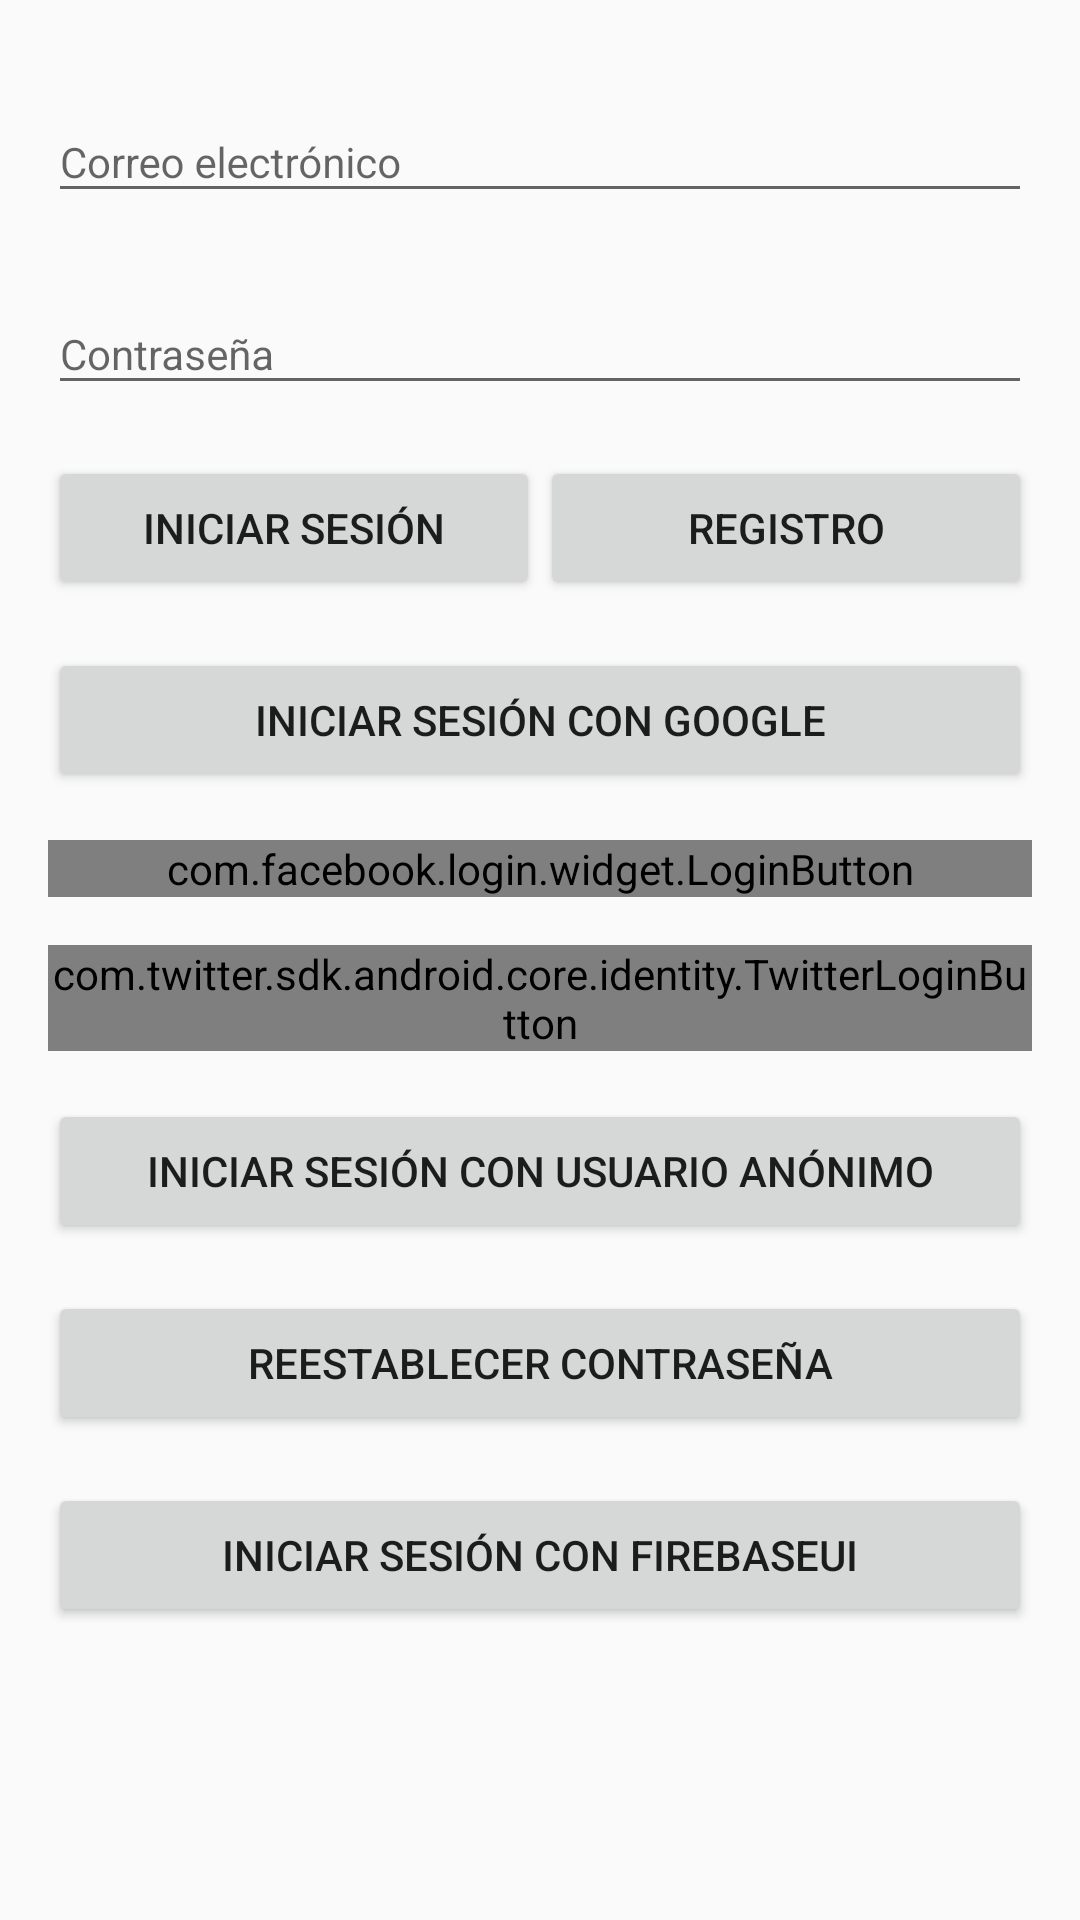

Write the Android layout XML for this screen, with the resource values it uses.
<!-- AndroidManifest.xml: activity theme AppTheme.NoActionBar -->
<!-- res/layout/activity_custom_login.xml -->
<?xml version="1.0" encoding="utf-8"?>
<ScrollView
    xmlns:android="http://schemas.android.com/apk/res/android"
    xmlns:app="http://schemas.android.com/apk/res-auto"
    android:id="@+id/contenedor"
    android:layout_width="match_parent"
    android:layout_height="match_parent">

    <android.support.constraint.ConstraintLayout
        android:layout_width="match_parent"
        android:layout_height="match_parent"
        android:layout_margin="16dp">

        <android.support.design.widget.TextInputLayout
            android:id="@+id/til_correo"
            android:layout_width="match_parent"
            android:layout_height="wrap_content"
            android:layout_marginTop="8dp"
            android:minHeight="?android:attr/actionBarSize"
            android:transitionGroup="true"
            app:layout_constraintLeft_toLeftOf="parent"
            app:layout_constraintTop_toTopOf="parent">

            <EditText
                android:id="@+id/correo"
                android:layout_width="match_parent"
                android:layout_height="wrap_content"
                android:hint="Correo electrónico"
                android:imeOptions="actionNext"
                android:inputType="textEmailAddress"
                android:textSize="14dp" />

        </android.support.design.widget.TextInputLayout>

        <android.support.design.widget.TextInputLayout
            android:id="@+id/til_contraseña"
            android:layout_width="match_parent"
            android:layout_height="wrap_content"
            android:layout_marginTop="8dp"
            android:minHeight="?android:attr/actionBarSize"
            android:transitionGroup="true"
            app:layout_constraintLeft_toLeftOf="parent"
            app:layout_constraintTop_toBottomOf="@+id/til_correo">

            <EditText
                android:id="@+id/contraseña"
                android:layout_width="match_parent"
                android:layout_height="wrap_content"
                android:hint="Contraseña"
                android:imeOptions="actionDone"
                android:inputType="textPassword"
                android:textSize="14dp" />

        </android.support.design.widget.TextInputLayout>

        <Button
            android:id="@+id/inicio_sesión"
            android:layout_width="0dp"
            android:layout_height="wrap_content"
            android:layout_marginTop="8dp"
            android:onClick="inicioSesionCorreo"
            android:text="Iniciar Sesión"
            app:layout_constraintLeft_toLeftOf="parent"
            app:layout_constraintRight_toLeftOf="@+id/registro"
            app:layout_constraintTop_toBottomOf="@id/til_contraseña" />

        <Button
            android:id="@+id/registro"
            android:layout_width="0dp"
            android:layout_height="wrap_content"
            android:onClick="registroCorreo"
            android:text="Registro"
            app:layout_constraintLeft_toRightOf="@+id/inicio_sesión"
            app:layout_constraintRight_toRightOf="parent"
            app:layout_constraintTop_toTopOf="@+id/inicio_sesión"/>

        <Button
            android:id="@+id/google"
            android:layout_width="match_parent"
            android:layout_height="wrap_content"
            android:layout_marginTop="16dp"
            android:onClick="autentificarGoogle"
            android:text="Iniciar sesión con Google"
            app:layout_constraintLeft_toLeftOf="parent"
            app:layout_constraintRight_toRightOf="parent"
            app:layout_constraintTop_toBottomOf="@+id/inicio_sesión" />

        <com.facebook.login.widget.LoginButton
            android:id="@+id/facebook"
            android:layout_width="match_parent"
            android:layout_height="wrap_content"
            android:layout_marginTop="16dp"
            app:layout_constraintLeft_toLeftOf="parent"
            app:layout_constraintRight_toRightOf="parent"
            app:layout_constraintTop_toBottomOf="@+id/google"/>

        <com.twitter.sdk.android.core.identity.TwitterLoginButton
            android:id="@+id/twitter"
            android:layout_width="match_parent"
            android:layout_height="wrap_content"
            android:layout_marginTop="16dp"
            app:layout_constraintLeft_toLeftOf="parent"
            app:layout_constraintRight_toRightOf="parent"
            app:layout_constraintTop_toBottomOf="@id/facebook"/>

        <Button
            android:id="@+id/anonimo"
            android:layout_width="match_parent"
            android:layout_height="wrap_content"
            android:layout_marginTop="16dp"
            android:onClick="autentificacionAnonima"
            android:text="Iniciar sesión con usuario anónimo"
            app:layout_constraintLeft_toLeftOf="parent"
            app:layout_constraintRight_toRightOf="parent"
            app:layout_constraintTop_toBottomOf="@+id/twitter" />

        <Button
            android:id="@+id/reestablecer_contraseña"
            android:layout_width="match_parent"
            android:layout_height="wrap_content"
            android:layout_marginTop="16dp"
            android:onClick="reestablecerContraseña"
            android:text="Reestablecer contraseña"
            app:layout_constraintLeft_toLeftOf="parent"
            app:layout_constraintRight_toRightOf="parent"
            app:layout_constraintTop_toBottomOf="@+id/anonimo" />

        <Button
            android:id="@+id/firebase_ui"
            android:layout_width="match_parent"
            android:layout_height="wrap_content"
            android:layout_marginTop="16dp"
            android:onClick="firebaseUI"
            android:text="Iniciar sesión con FirebaseUI"
            app:layout_constraintLeft_toLeftOf="parent"
            app:layout_constraintRight_toRightOf="parent"
            app:layout_constraintTop_toBottomOf="@+id/reestablecer_contraseña" />

    </android.support.constraint.ConstraintLayout>

</ScrollView>
<!-- resources referenced by this layout -->
<resources>
  <style name="AppTheme.NoActionBar">
          <item name="windowActionBar">false</item>
          <item name="windowNoTitle">true</item>
      </style>
</resources>
